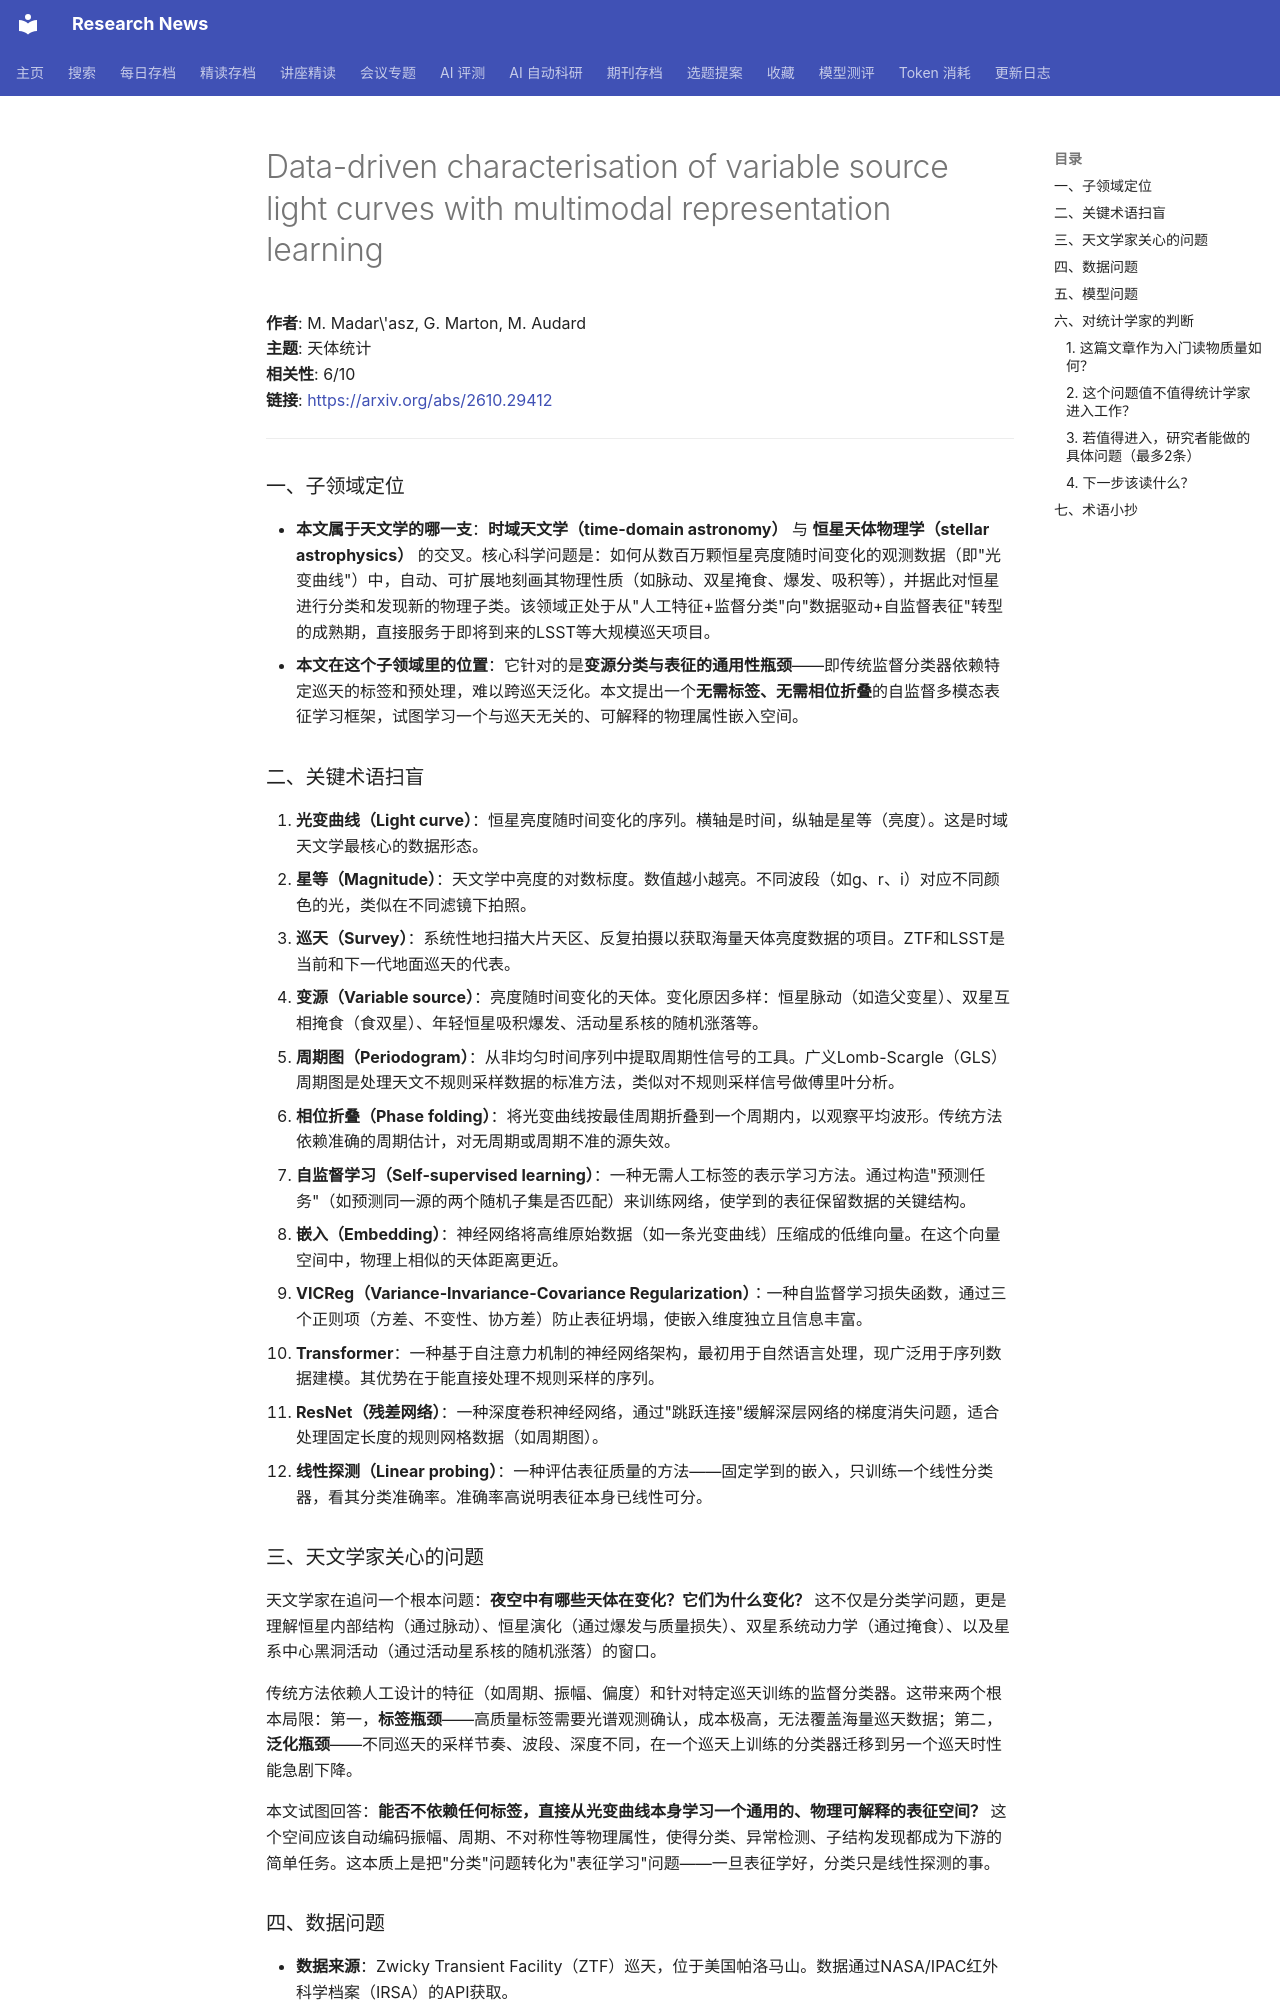

repository: cxy0714/research-news · page: deep_reads/2026-10-23-2610.29412/index.html · generator: mkdocs

# Data-driven characterisation of variable source light curves with multimodal representation learning

**作者**: M. Madar\'asz, G. Marton, M. Audard  
**主题**: 天体统计  
**相关性**: 6/10  
**链接**: <https://arxiv.org/abs/2610.29412>

---

### 一、子领域定位

- **本文属于天文学的哪一支**：**时域天文学（time-domain astronomy）** 与 **恒星天体物理学（stellar astrophysics）** 的交叉。核心科学问题是：如何从数百万颗恒星亮度随时间变化的观测数据（即"光变曲线"）中，自动、可扩展地刻画其物理性质（如脉动、双星掩食、爆发、吸积等），并据此对恒星进行分类和发现新的物理子类。该领域正处于从"人工特征+监督分类"向"数据驱动+自监督表征"转型的成熟期，直接服务于即将到来的LSST等大规模巡天项目。
- **本文在这个子领域里的位置**：它针对的是**变源分类与表征的通用性瓶颈**——即传统监督分类器依赖特定巡天的标签和预处理，难以跨巡天泛化。本文提出一个**无需标签、无需相位折叠**的自监督多模态表征学习框架，试图学习一个与巡天无关的、可解释的物理属性嵌入空间。

### 二、关键术语扫盲

1. **光变曲线（Light curve）**：恒星亮度随时间变化的序列。横轴是时间，纵轴是星等（亮度）。这是时域天文学最核心的数据形态。
2. **星等（Magnitude）**：天文学中亮度的对数标度。数值越小越亮。不同波段（如g、r、i）对应不同颜色的光，类似在不同滤镜下拍照。
3. **巡天（Survey）**：系统性地扫描大片天区、反复拍摄以获取海量天体亮度数据的项目。ZTF和LSST是当前和下一代地面巡天的代表。
4. **变源（Variable source）**：亮度随时间变化的天体。变化原因多样：恒星脉动（如造父变星）、双星互相掩食（食双星）、年轻恒星吸积爆发、活动星系核的随机涨落等。
5. **周期图（Periodogram）**：从非均匀时间序列中提取周期性信号的工具。广义Lomb-Scargle（GLS）周期图是处理天文不规则采样数据的标准方法，类似对不规则采样信号做傅里叶分析。
6. **相位折叠（Phase folding）**：将光变曲线按最佳周期折叠到一个周期内，以观察平均波形。传统方法依赖准确的周期估计，对无周期或周期不准的源失效。
7. **自监督学习（Self-supervised learning）**：一种无需人工标签的表示学习方法。通过构造"预测任务"（如预测同一源的两个随机子集是否匹配）来训练网络，使学到的表征保留数据的关键结构。
8. **嵌入（Embedding）**：神经网络将高维原始数据（如一条光变曲线）压缩成的低维向量。在这个向量空间中，物理上相似的天体距离更近。
9. **VICReg（Variance-Invariance-Covariance Regularization）**：一种自监督学习损失函数，通过三个正则项（方差、不变性、协方差）防止表征坍塌，使嵌入维度独立且信息丰富。
10. **Transformer**：一种基于自注意力机制的神经网络架构，最初用于自然语言处理，现广泛用于序列数据建模。其优势在于能直接处理不规则采样的序列。
11. **ResNet（残差网络）**：一种深度卷积神经网络，通过"跳跃连接"缓解深层网络的梯度消失问题，适合处理固定长度的规则网格数据（如周期图）。
12. **线性探测（Linear probing）**：一种评估表征质量的方法——固定学到的嵌入，只训练一个线性分类器，看其分类准确率。准确率高说明表征本身已线性可分。

### 三、天文学家关心的问题

天文学家在追问一个根本问题：**夜空中有哪些天体在变化？它们为什么变化？** 这不仅是分类学问题，更是理解恒星内部结构（通过脉动）、恒星演化（通过爆发与质量损失）、双星系统动力学（通过掩食）、以及星系中心黑洞活动（通过活动星系核的随机涨落）的窗口。

传统方法依赖人工设计的特征（如周期、振幅、偏度）和针对特定巡天训练的监督分类器。这带来两个根本局限：第一，**标签瓶颈**——高质量标签需要光谱观测确认，成本极高，无法覆盖海量巡天数据；第二，**泛化瓶颈**——不同巡天的采样节奏、波段、深度不同，在一个巡天上训练的分类器迁移到另一个巡天时性能急剧下降。

本文试图回答：**能否不依赖任何标签，直接从光变曲线本身学习一个通用的、物理可解释的表征空间？** 这个空间应该自动编码振幅、周期、不对称性等物理属性，使得分类、异常检测、子结构发现都成为下游的简单任务。这本质上是把"分类"问题转化为"表征学习"问题——一旦表征学好，分类只是线性探测的事。
